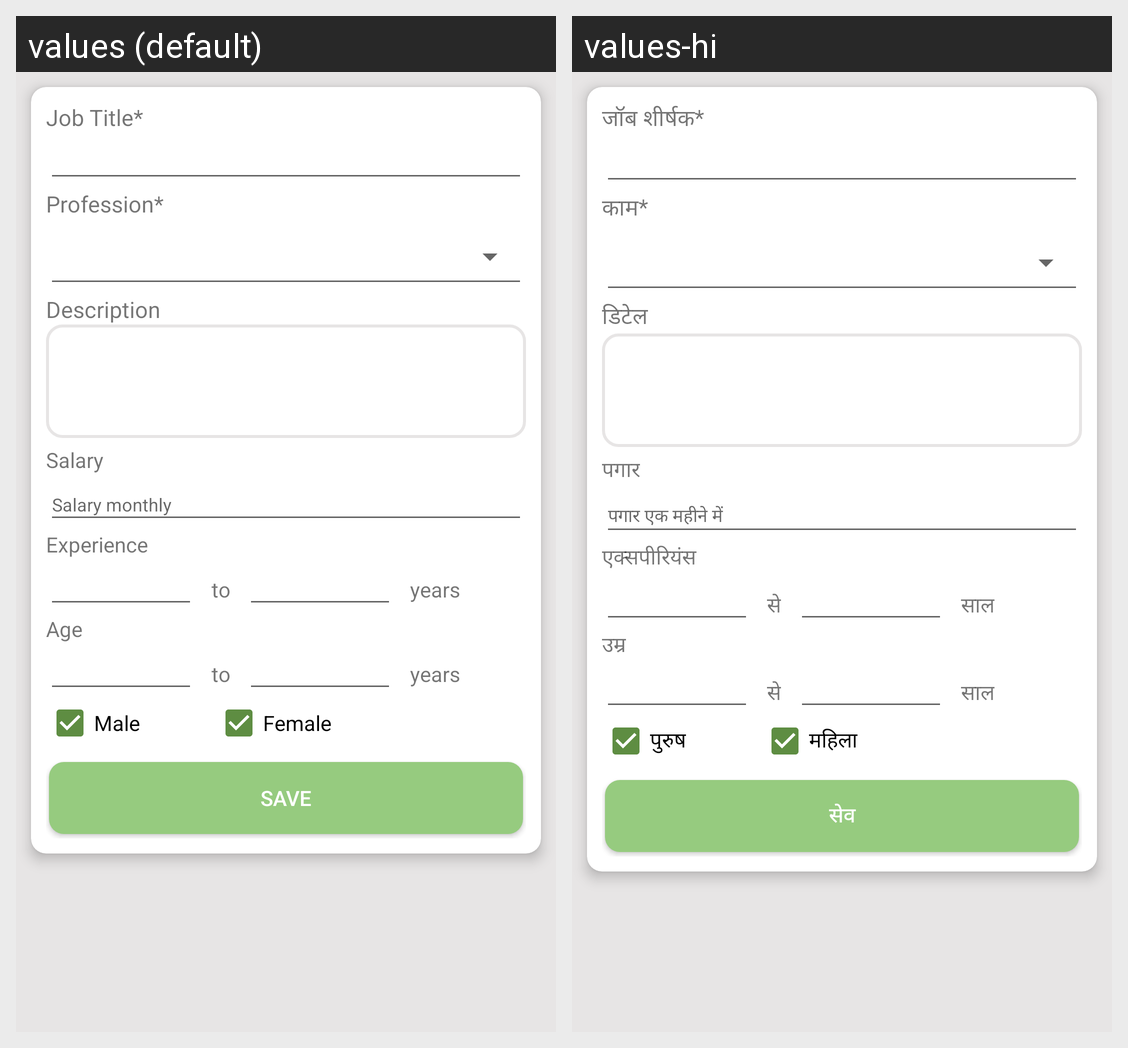

This grid shows one Android layout under two languages. Give, for every string resource on the screen, its name, the default text and each shown locale's text.
Android screen res/layout/activity_add_job.xml rendered under 2 locales, left to right: values (default), values-hi. Device: Nexus 5 (rendered at 1080×1920; each locale shown at half size, 540×960, under a caption strip naming it); theme AppTheme.
Strings drawn on this screen, with the default value and each locale's value (text and hints the layout hard-codes, and strings that could not be matched under every locale, appear in the picture but are not listed):

jobTitleMust
  values: Job Title*
  values-hi: जॉब शीर्षक*

professionMust
  values: Profession*
  values-hi: काम*

description
  values: Description
  values-hi: डिटेल

salary
  values: Salary
  values-hi: पगार

hintSizeSalary
  values: Salary monthly
  values-hi: पगार एक महीने में

experience
  values: Experience
  values-hi: एक्सपीरियंस

to
  values: to
  values-hi: से

years
  values: years
  values-hi: साल

age
  values: Age
  values-hi: उम्र

male
  values: Male
  values-hi: पुरुष

female
  values: Female
  values-hi: महिला

save
  values: Save
  values-hi: सेव
